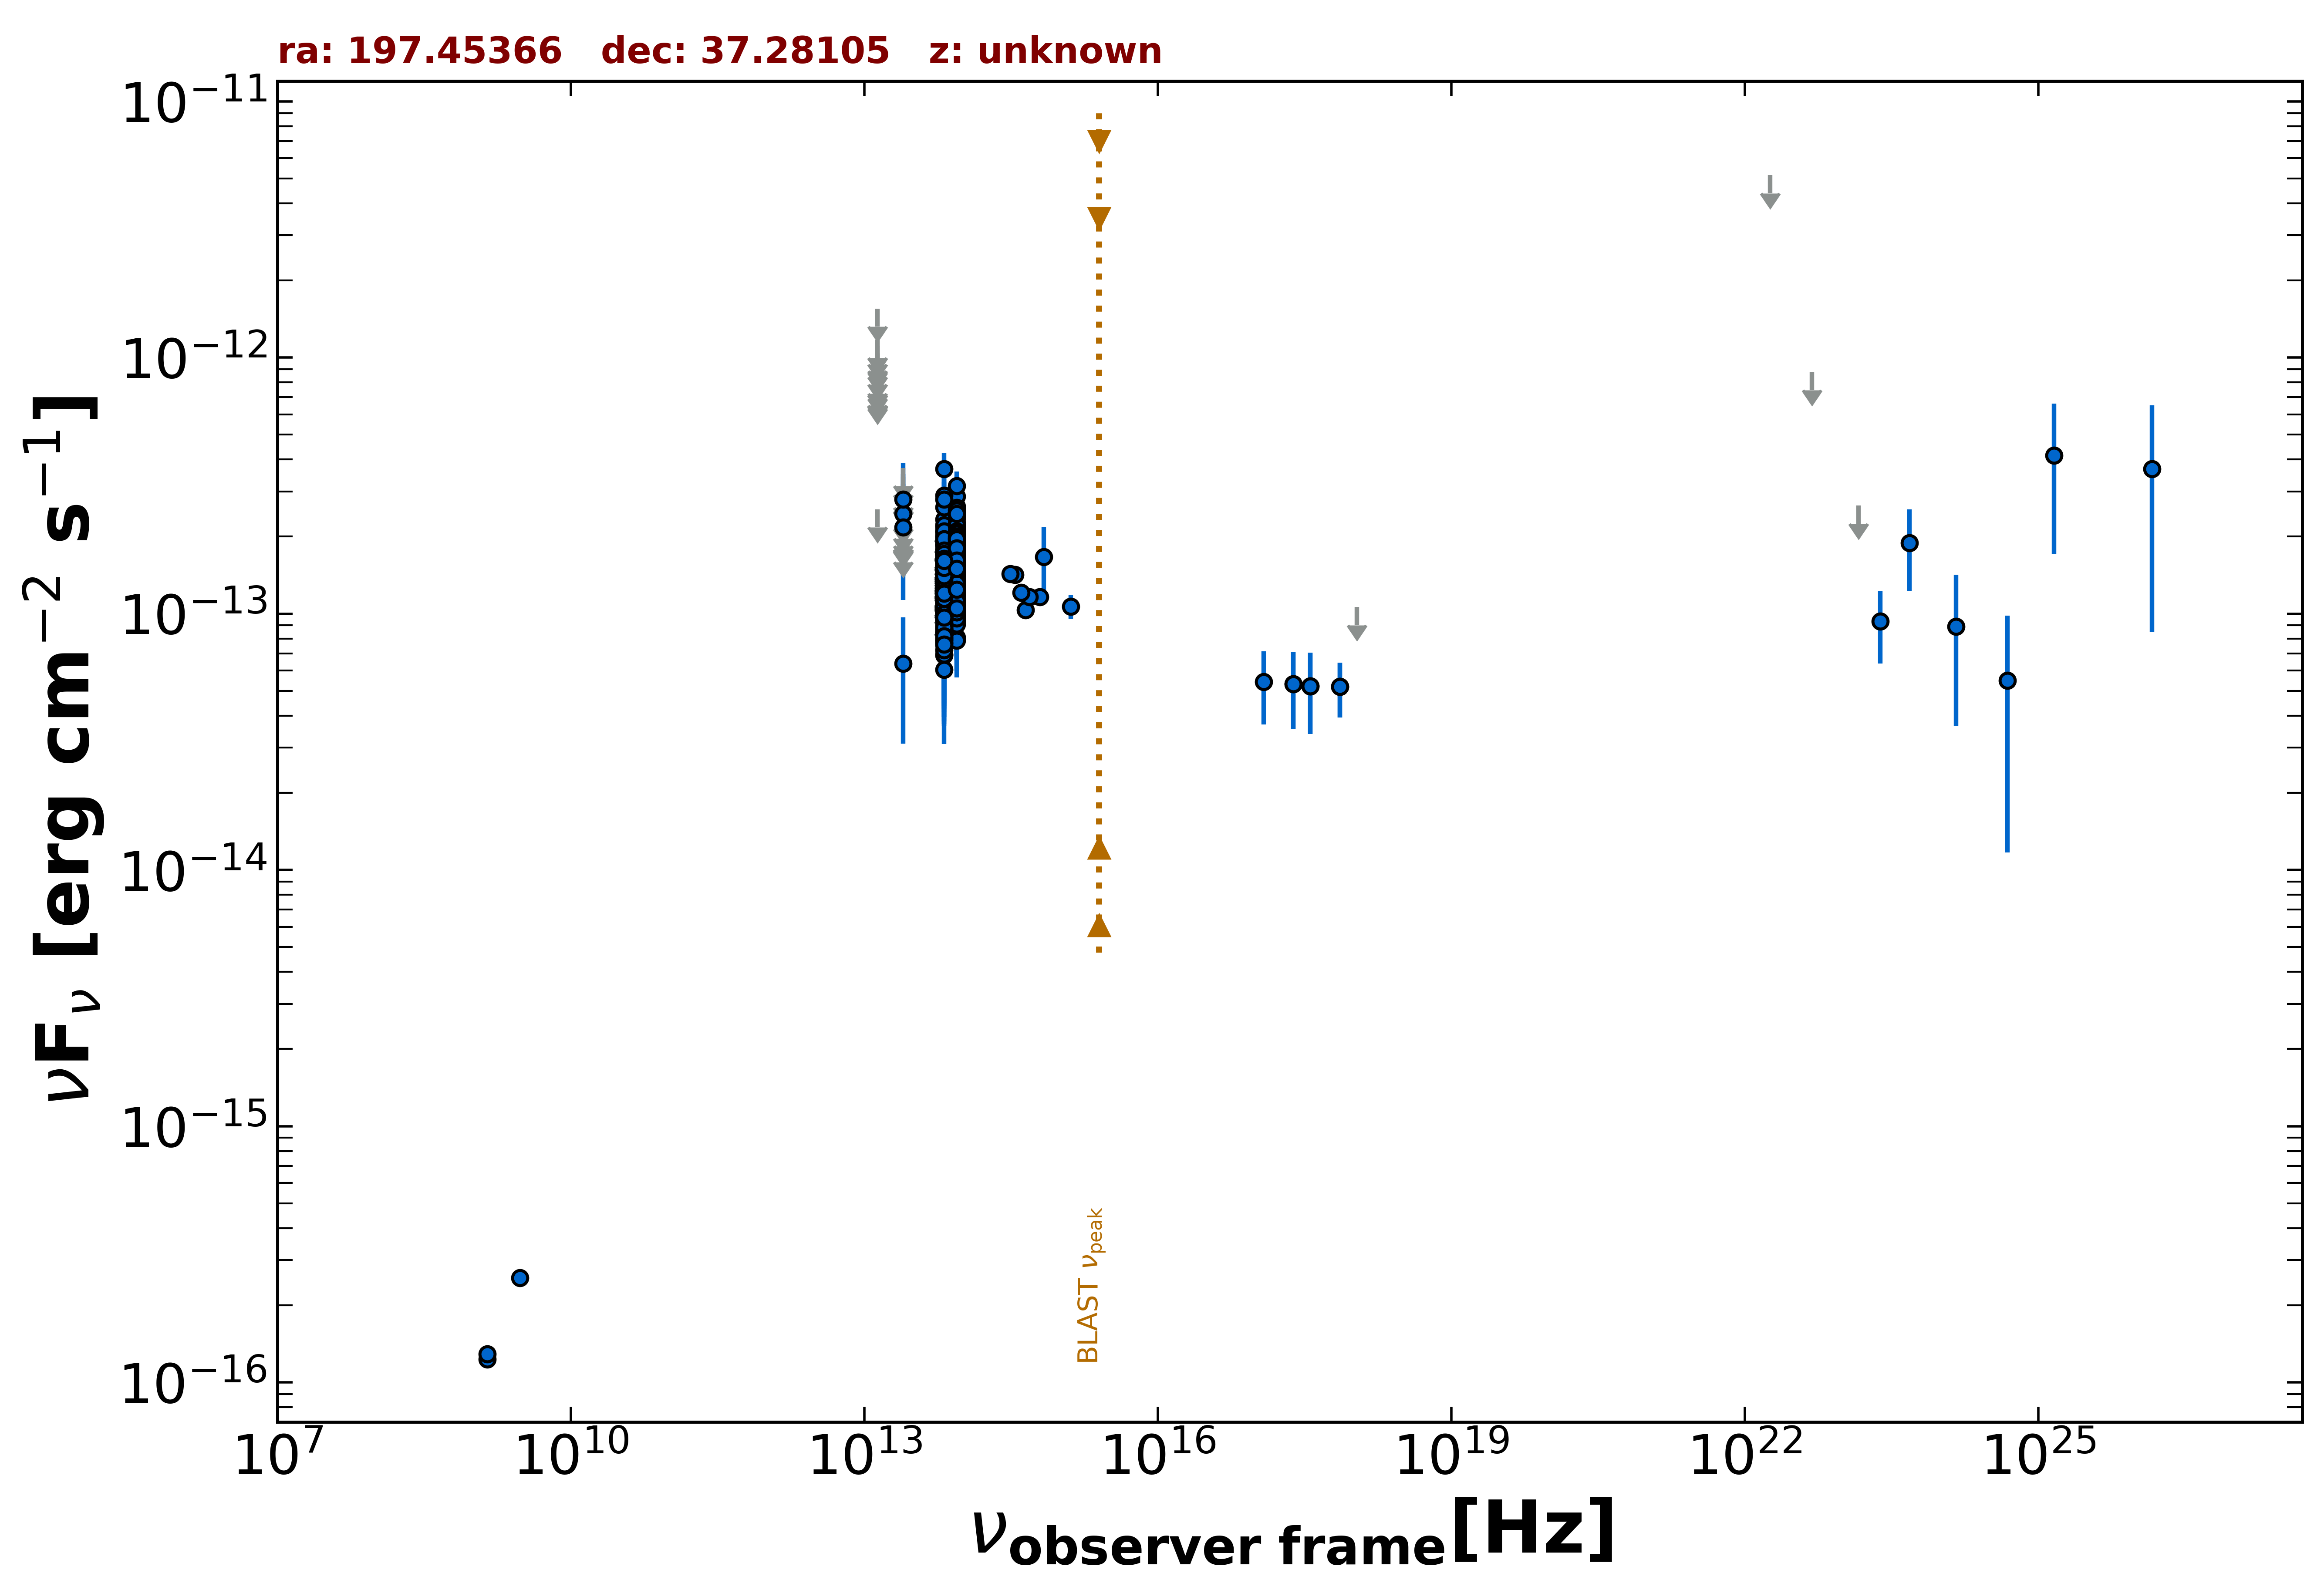

The data file committed next to this chart (first rows):
freq., flux, err_flux, MJD_start, MJD_end, flag, catalog, reference
1.400e+09, 1.232e-16, 2.000e-18, 55000, 55000, , FIRST, White et al. 1997  ApJ  475 479
1.400e+09, 1.288e-16, 7.000e-18, 55000, 55000, , NVSS, Condon et al. 1998  AJ  115  1693
3.000e+09, 2.558e-16, 6.700e-18, 55000, 55000, , VLASSQL, Gordon et al. 2021  ApJS  255  30
2.418e+17, 5.316e-14, 1.777e-14, 58706, 58710, , 1OUSX, Giommi et al. in preparation
1.209e+17, 5.413e-14, 1.718e-14, 58706, 58710, , 1OUSX, Giommi et al. in preparation
3.627e+17, 5.220e-14, 1.836e-14, 58706, 58710, , 1OUSX, Giommi et al. in preparation
7.253e+17, 5.190e-14, 1.260e-14, 58706, 58710, , 1OUSX, Giommi et al. in preparation
1.088e+18, 1.061e-13, 0.000e+00, 58706, 58710, UL, 1OUSX, Giommi et al. in preparation
8.817e+13, 1.656e-13, 2.100e-15, 55000, 55000, , UNWISE, Schlafly et al. 2019  ApJS  240  30
6.517e+13, 1.244e-13, 3.050e-15, 55000, 55000, , UNWISE, Schlafly et al. 2019  ApJS  240  30
8.817e+13, 1.462e-13, 6.200e-15, 55000, 55000, , WISE, Wright et al. 2010  AJ  140  1868
6.517e+13, 1.142e-13, 6.850e-15, 55000, 55000, , WISE, Wright et al. 2010  AJ  140  1868
2.498e+13, 6.391e-14, 3.284e-14, 55000, 55000, , WISE, Wright et al. 2010  AJ  140  1868
1.363e+13, 2.558e-13, 0.000e+00, 55000, 55000, UL, WISE, Wright et al. 2010  AJ  140  1868
8.817e+13, 1.360e-13, 2.480e-14, 56652, 56652, , NEOWISE, Mainzer et al. 2014  ApJ  792  30
6.517e+13, 1.066e-13, 3.476e-14, 56652, 56652, , NEOWISE, Mainzer et al. 2014  ApJ  792  30
8.817e+13, 1.504e-13, 2.210e-14, 56652, 56652, , NEOWISE, Mainzer et al. 2014  ApJ  792  30
6.517e+13, 1.696e-13, 0.000e+00, 56652, 56652, UL, NEOWISE, Mainzer et al. 2014  ApJ  792  30
8.817e+13, 1.939e-13, 2.470e-14, 57184, 57184, , NEOWISE, Mainzer et al. 2014  ApJ  792  30
6.517e+13, 1.244e-13, 5.093e-14, 57184, 57184, , NEOWISE, Mainzer et al. 2014  ApJ  792  30
8.817e+13, 1.375e-13, 2.475e-14, 57184, 57184, , NEOWISE, Mainzer et al. 2014  ApJ  792  30
6.517e+13, 1.614e-13, 5.010e-14, 57184, 57184, , NEOWISE, Mainzer et al. 2014  ApJ  792  30
8.817e+13, 1.545e-13, 2.370e-14, 57184, 57184, , NEOWISE, Mainzer et al. 2014  ApJ  792  30
6.517e+13, 1.590e-13, 3.335e-14, 57184, 57184, , NEOWISE, Mainzer et al. 2014  ApJ  792  30
8.817e+13, 1.563e-13, 2.125e-14, 57184, 57184, , NEOWISE, Mainzer et al. 2014  ApJ  792  30
6.517e+13, 1.255e-13, 0.000e+00, 57184, 57184, UL, NEOWISE, Mainzer et al. 2014  ApJ  792  30
8.817e+13, 1.945e-13, 2.840e-14, 57184, 57184, , NEOWISE, Mainzer et al. 2014  ApJ  792  30
6.517e+13, 1.740e-13, 3.910e-14, 57184, 57184, , NEOWISE, Mainzer et al. 2014  ApJ  792  30
8.817e+13, 1.920e-13, 2.625e-14, 57184, 57184, , NEOWISE, Mainzer et al. 2014  ApJ  792  30
6.517e+13, 1.166e-13, 3.498e-14, 57184, 57184, , NEOWISE, Mainzer et al. 2014  ApJ  792  30
8.817e+13, 1.994e-13, 2.115e-14, 57014, 57014, , NEOWISE, Mainzer et al. 2014  ApJ  792  30
6.517e+13, 6.878e-14, 3.161e-14, 57014, 57014, , NEOWISE, Mainzer et al. 2014  ApJ  792  30
8.817e+13, 1.175e-13, 3.321e-14, 57014, 57014, , NEOWISE, Mainzer et al. 2014  ApJ  792  30
6.517e+13, 1.075e-13, 3.101e-14, 57014, 57014, , NEOWISE, Mainzer et al. 2014  ApJ  792  30
8.817e+13, 1.941e-13, 3.775e-14, 57014, 57014, , NEOWISE, Mainzer et al. 2014  ApJ  792  30
6.517e+13, 8.292e-14, 3.180e-14, 57014, 57014, , NEOWISE, Mainzer et al. 2014  ApJ  792  30
8.817e+13, 2.123e-13, 3.395e-14, 57014, 57014, , NEOWISE, Mainzer et al. 2014  ApJ  792  30
6.517e+13, 1.240e-13, 3.291e-14, 57014, 57014, , NEOWISE, Mainzer et al. 2014  ApJ  792  30
8.817e+13, 1.347e-13, 2.040e-14, 57014, 57014, , NEOWISE, Mainzer et al. 2014  ApJ  792  30
6.517e+13, 1.465e-13, 3.335e-14, 57014, 57014, , NEOWISE, Mainzer et al. 2014  ApJ  792  30
8.817e+13, 1.323e-13, 2.240e-14, 57014, 57014, , NEOWISE, Mainzer et al. 2014  ApJ  792  30
6.517e+13, 1.720e-13, 3.445e-14, 57014, 57014, , NEOWISE, Mainzer et al. 2014  ApJ  792  30
8.817e+13, 1.460e-13, 2.120e-14, 57015, 57015, , NEOWISE, Mainzer et al. 2014  ApJ  792  30
6.517e+13, 9.407e-14, 3.832e-14, 57015, 57015, , NEOWISE, Mainzer et al. 2014  ApJ  792  30
8.817e+13, 1.434e-13, 3.125e-14, 57015, 57015, , NEOWISE, Mainzer et al. 2014  ApJ  792  30
6.517e+13, 7.868e-14, 3.247e-14, 57015, 57015, , NEOWISE, Mainzer et al. 2014  ApJ  792  30
8.817e+13, 1.438e-13, 2.475e-14, 57015, 57015, , NEOWISE, Mainzer et al. 2014  ApJ  792  30
6.517e+13, 1.388e-13, 0.000e+00, 57015, 57015, UL, NEOWISE, Mainzer et al. 2014  ApJ  792  30
8.817e+13, 1.118e-13, 2.080e-14, 57015, 57015, , NEOWISE, Mainzer et al. 2014  ApJ  792  30
6.517e+13, 1.617e-13, 3.205e-14, 57015, 57015, , NEOWISE, Mainzer et al. 2014  ApJ  792  30
8.817e+13, 9.342e-14, 2.633e-14, 57015, 57015, , NEOWISE, Mainzer et al. 2014  ApJ  792  30
6.517e+13, 1.092e-13, 3.331e-14, 57015, 57015, , NEOWISE, Mainzer et al. 2014  ApJ  792  30
8.817e+13, 1.591e-13, 2.100e-14, 57015, 57015, , NEOWISE, Mainzer et al. 2014  ApJ  792  30
6.517e+13, 1.651e-13, 3.165e-14, 57015, 57015, , NEOWISE, Mainzer et al. 2014  ApJ  792  30
8.817e+13, 1.291e-13, 2.050e-14, 56649, 56649, , NEOWISE, Mainzer et al. 2014  ApJ  792  30
6.517e+13, 1.618e-13, 0.000e+00, 56649, 56649, UL, NEOWISE, Mainzer et al. 2014  ApJ  792  30
8.817e+13, 8.085e-14, 2.115e-14, 56649, 56649, , NEOWISE, Mainzer et al. 2014  ApJ  792  30
6.517e+13, 1.011e-13, 3.698e-14, 56649, 56649, , NEOWISE, Mainzer et al. 2014  ApJ  792  30
8.817e+13, 1.802e-13, 2.630e-14, 56649, 56649, , NEOWISE, Mainzer et al. 2014  ApJ  792  30
6.517e+13, 1.533e-13, 0.000e+00, 56649, 56649, UL, NEOWISE, Mainzer et al. 2014  ApJ  792  30
... 622 more rows
